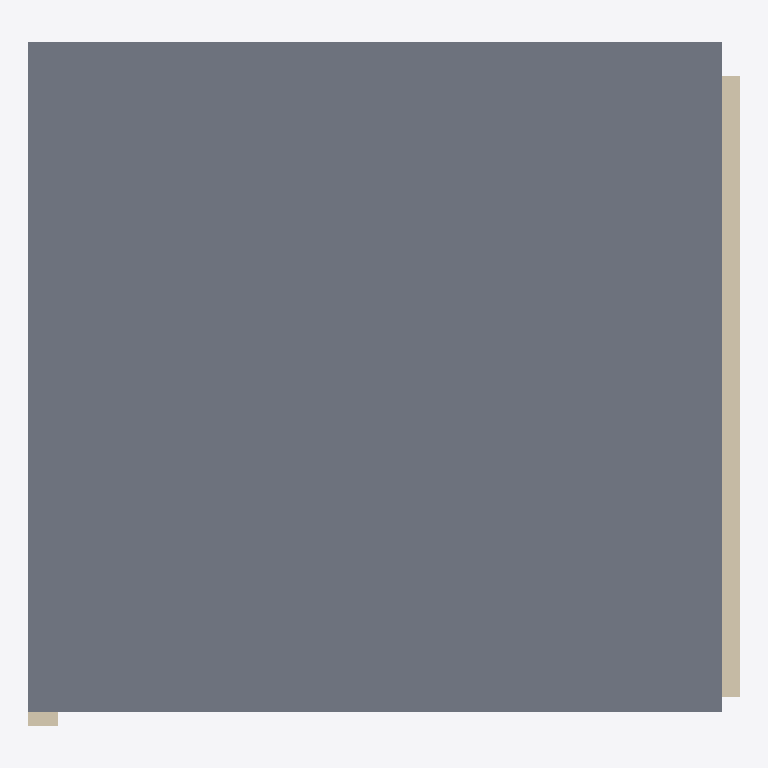
Plan cut of the same IFC building model at storey '1. OG' (level 3.00 m, cut at 4.40 m), seen from above with north up, elements coloured by IFC class (only those large enough to see are counted): 2 walls (beige), 1 slab (grey). No cut surface shows.
Extent 3.1 m × 3.0 m × 3.0 m (x, y, z). Storeys (2): EG at 0.00 m; 1. OG at 3.00 m. Elements (4): 2 IfcWall, 1 IfcCovering, 1 IfcSlab.

HEADER;
FILE_DESCRIPTION(('ViewDefinition [ReferenceView_V1.2]'),'2;1');
FILE_NAME('2018_01','2023-04-05T14:14:00',(''),(''),'The EXPRESS Data Manager Version 5.02.0100.07 : ','21.0.0.383 - Exporter 21.0.0.383 - Alternativ-UI','');
FILE_SCHEMA(('IFC4'));
ENDSEC;
DATA;
#123=IFCPROJECT('1NhphmgV515wDp4MKHH4z0',#42,'2018_01',$,$,'','Projekt  Status',(#114),#109);
#175=IFCSITE('1NhphmgV515wDp4MKHH4z2',#42,'Default',$,$,#174,$,$,.ELEMENT.,(48,8,15,359802),(11,34,47,783432),519.0,$,$);
#138=IFCBUILDING('1NhphmgV515wDp4MKHH4z1',#42,'',$,$,#33,$,'',.ELEMENT.,$,$,#134);
#157=IFCBUILDINGSTOREY('1NhphmgV515wDp4MNkdnsP',#42,'EG',$,'Ebene:Ebene OK FFB',#156,$,'EG',.ELEMENT.,0.0);
#163=IFCBUILDINGSTOREY('1NhphmgV515wDp4MNkdpFT',#42,'1. OG',$,'Ebene:Ebene OK FFB',#162,$,'1. OG',.ELEMENT.,3.0);
#504=IFCSLAB('1fvduOu4LCIxab6Glf9OVt',#42,'Geschossdecke:Leno 105 Typ 2:2407387',$,'Geschossdecke:Leno 105 Typ 2',#473,#500,'2407387',.FLOOR.);
#437=IFCWALL('11hR$VkvbCy9dUxCK$EsVu',#42,'Basiswand:Trennwand mit M_bGF18 2:2406291',$,'Basiswand:Trennwand mit M_bGF18 2',#412,#433,'2406291',.NOTDEFINED.);
#307=IFCWALL('2liQ0BYiL3QwLQLcRDpILr',#42,'Basiswand:Trennwand mit M_bGF18 2:2398335',$,'Basiswand:Trennwand mit M_bGF18 2',#202,#301,'2398335',.NOTDEFINED.);
ENDSEC;
